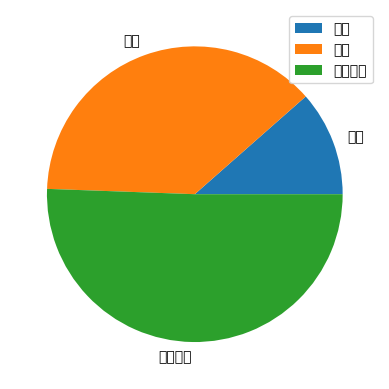

Here is the Python script that generated this plot:
import matplotlib.pyplot as plt

plt.rc('font',family='LIHEI PRO')

datas = [20,66,88]
labels = ['國中','高中','大專院校']
#
plt.pie(
    datas,
    labels=labels
)

plt.legend()
plt.show()